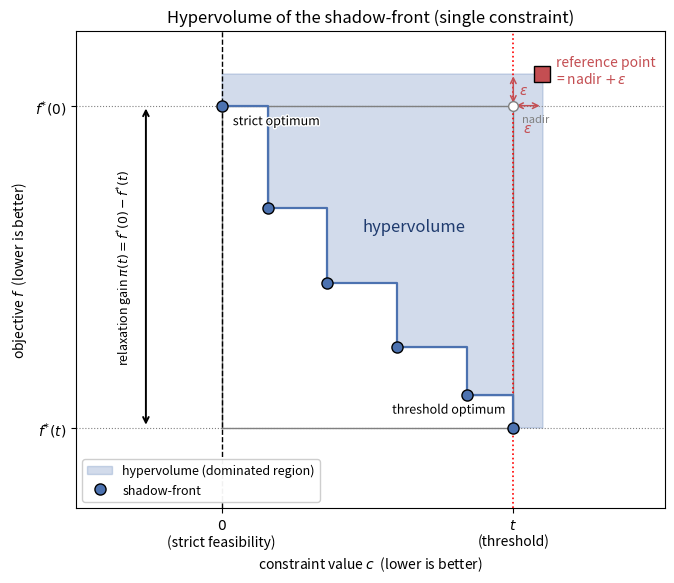

Write the Python code that produced this figure.
"""Schematic of the hypervolume of the shadow-front used in the paper (2D, one constraint).

This is a hand-built illustrative figure (no experiment data) whose only purpose is to
communicate, for the single-constraint case, *what* hypervolume we compute and *why*:

  * The horizontal axis is a single constraint value ``c`` (lower is better; ``c <= 0`` is
    strictly feasible, ``c <= t`` is threshold-feasible).
  * The vertical axis is the objective ``f`` (lower is better).
  * As we relax the constraint from its original boundary ``c = 0`` up to the threshold
    ``c = t``, the best attainable objective improves from ``f*(0)`` to ``f*(t)``.
    The non-dominated trade-off between "how much we relax" and "how much objective we
    gain" is the *shadow-front*.
  * The hypervolume reference box spans ``[f*(t), f*(0)]`` on the objective axis
    and ``[0, t]`` on the constraint axis. The reference point is the nadir corner
    ``(t, f*(0))`` expanded outward by a small ``epsilon`` on each axis, so that
    solutions lying exactly on the nadir boundary (the strict and threshold optima) still
    contribute volume. The shaded area is the hypervolume dominated by the shadow-front
    w.r.t. that reference point: it measures the quality of the shadow-front, and
    therefore how well an algorithm has mapped out the relaxation trade-off.

The vertical extent ``f*(0) - f*(t)`` is the relaxation gain ``pi(t)``: the objective
improvement from relaxing the constraint up to the threshold (the finite-relaxation
counterpart of the shadow price).

The epsilon is exaggerated here for visibility; in the experiments it is a small fraction
of each axis range.

Example:
    uv run python scripts/plot_hv_schematic.py
"""

import argparse
from pathlib import Path

import matplotlib.patheffects as pe
import matplotlib.pyplot as plt
import numpy as np


def main() -> None:
    ap = argparse.ArgumentParser(description=__doc__, formatter_class=argparse.RawDescriptionHelpFormatter)
    ap.add_argument("--output", default="results/figures/hv_schematic.pdf")
    args = ap.parse_args()

    # Illustrative values.
    t = 1.0  # relaxation threshold on the constraint
    f_strict = 10.0  # best objective while strictly feasible (c <= 0)
    f_relaxed = 4.0  # best objective when relaxing up to the threshold (c <= t)

    # Epsilon expansion of the nadir (exaggerated for visibility).
    eps_c = 0.10 * t
    eps_f = 0.10 * (f_strict - f_relaxed)
    ref = (t + eps_c, f_strict + eps_f)  # reference point = nadir + epsilon

    # A convex, decreasing shadow-front: relaxing more (larger c) buys a better (smaller) f.
    front_c = np.array([0.0, 0.16, 0.36, 0.60, 0.84, 1.00])
    front_f = np.array([f_strict, 8.1, 6.7, 5.5, 4.6, f_relaxed])

    # Dominated region (the hypervolume): for each c up to the reference, the objective spans
    # from the front's step value up to the reference objective.
    xs = np.linspace(0.0, ref[0], 600)
    idx = np.clip(np.searchsorted(front_c, xs, side="right") - 1, 0, len(front_c) - 1)
    f_step = front_f[idx]

    fig, ax = plt.subplots(figsize=(7.6, 6.2))

    # Hypervolume area.
    ax.fill_between(xs, f_step, ref[1], color="#4C72B0", alpha=0.25, zorder=1, label="hypervolume (dominated region)")

    # Reference box outline (nadir box, before epsilon expansion).
    ax.plot(
        [0, t, t, 0, 0], [f_relaxed, f_relaxed, f_strict, f_strict, f_relaxed], color="grey", lw=1.0, ls="-", zorder=2
    )

    # Shadow-front: staircase + markers.
    step_c = np.repeat(front_c, 2)[1:]
    step_f = np.repeat(front_f, 2)[:-1]
    ax.plot(step_c, step_f, color="#4C72B0", lw=1.6, zorder=3)
    ax.plot(
        front_c, front_f, "o", color="#4C72B0", markeredgecolor="black", markersize=8, zorder=4, label="shadow-front"
    )

    # Nadir corner and the epsilon-expanded reference point.
    ax.plot(t, f_strict, marker="o", markerfacecolor="white", markeredgecolor="grey", markersize=7, zorder=5)
    ax.annotate("nadir", (t, f_strict), xytext=(6, -12), textcoords="offset points", fontsize=8, color="grey")
    ax.plot(*ref, marker="s", color="#C44E52", markeredgecolor="black", markersize=11, zorder=6)
    ax.annotate(
        "reference point\n= nadir $+\\,\\varepsilon$",
        ref,
        xytext=(10, 2),
        textcoords="offset points",
        ha="left",
        va="center",
        fontsize=10,
        color="#C44E52",
    )

    # Epsilon gaps (nadir -> reference) on each axis.
    ax.annotate(
        "", xy=(ref[0], f_strict), xytext=(t, f_strict), arrowprops={"arrowstyle": "<->", "color": "#C44E52", "lw": 1.1}
    )
    ax.text(t + eps_c / 2, f_strict - 0.28, "$\\varepsilon$", color="#C44E52", ha="center", va="top", fontsize=10)
    ax.annotate(
        "", xy=(t, ref[1]), xytext=(t, f_strict), arrowprops={"arrowstyle": "<->", "color": "#C44E52", "lw": 1.1}
    )
    ax.text(t + 0.02, f_strict + eps_f / 2, "$\\varepsilon$", color="#C44E52", ha="left", va="center", fontsize=10)

    # Strict and threshold optima (the two ends of the front).
    ax.annotate(
        "strict optimum",
        (0.0, f_strict),
        xytext=(8, -14),
        textcoords="offset points",
        fontsize=9,
        path_effects=[pe.withStroke(linewidth=2.0, foreground="white")],
    )
    ax.annotate(
        "threshold optimum",
        (t, f_relaxed),
        xytext=(-6, 10),
        textcoords="offset points",
        ha="right",
        fontsize=9,
        path_effects=[pe.withStroke(linewidth=2.0, foreground="white")],
    )

    # Guide lines.
    ax.axvline(0.0, color="black", ls="--", lw=1.0)
    ax.axvline(t, color="red", ls=":", lw=1.2)
    ax.axhline(f_strict, color="grey", ls=":", lw=0.8)
    ax.axhline(f_relaxed, color="grey", ls=":", lw=0.8)

    # Relaxation-gain bracket on the objective axis.
    x_br = -0.26
    ax.annotate(
        "",
        xy=(x_br, f_relaxed),
        xytext=(x_br, f_strict),
        arrowprops={"arrowstyle": "<->", "color": "black", "lw": 1.4},
        annotation_clip=False,
    )
    ax.text(
        x_br - 0.07,
        0.5 * (f_strict + f_relaxed),
        "relaxation gain $\\pi(t) = f^{*}(0) - f^{*}(t)$",
        rotation=90,
        ha="center",
        va="center",
        fontsize=9,
    )

    # "hypervolume" label inside the shaded area.
    ax.text(
        0.66 * t,
        0.5 * (f_strict + front_f[3]),
        "hypervolume",
        fontsize=12,
        color="#1f3b6e",
        ha="center",
        va="center",
        style="italic",
    )

    # Axis cosmetics.
    ax.set_xlim(-0.5, ref[0] + 0.42)
    ax.set_ylim(f_relaxed - 1.5, ref[1] + 0.8)
    ax.set_xlabel("constraint value $c$  (lower is better)")
    ax.set_ylabel("objective $f$  (lower is better)")
    ax.set_xticks([0.0, t])
    ax.set_xticklabels(["$0$\n(strict feasibility)", "$t$\n(threshold)"])
    ax.set_yticks([f_relaxed, f_strict])
    ax.set_yticklabels(["$f^{*}(t)$", "$f^{*}(0)$"])
    ax.legend(loc="lower left", fontsize=9, framealpha=0.95)
    ax.set_title("Hypervolume of the shadow-front (single constraint)")

    out_path = Path(args.output)
    out_path.parent.mkdir(parents=True, exist_ok=True)
    fig.savefig(out_path, bbox_inches="tight", dpi=150)
    print(f"wrote {out_path}")


if __name__ == "__main__":
    main()
